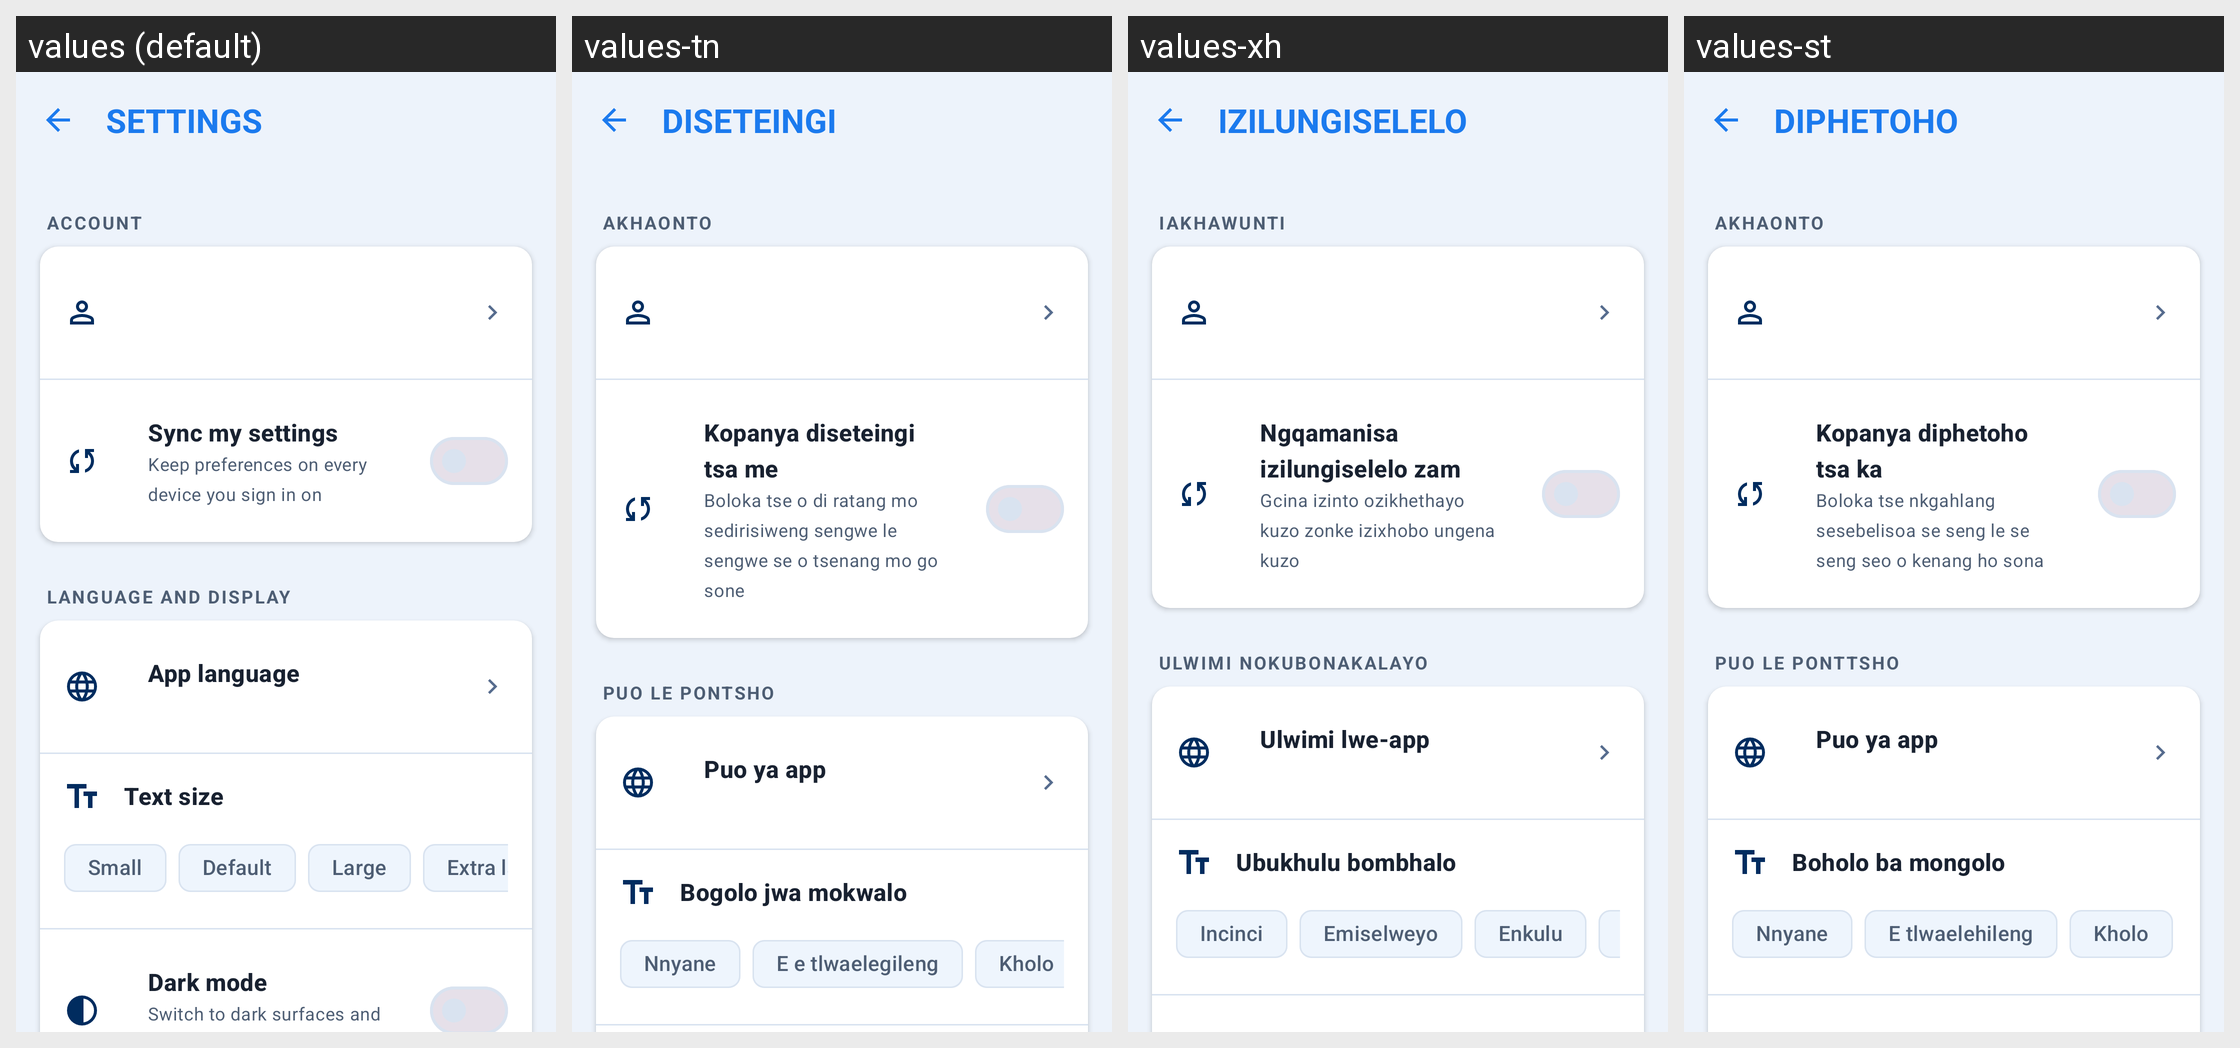

The same Android screen rendered under several of its app's locales, left to right. List the strings drawn on it with the default value and each locale's translation.
Android screen res/layout/activity_settings.xml rendered under 4 locales, left to right: values (default), values-tn, values-xh, values-st. Device: Nexus 5 (rendered at 1080×1920; each locale shown at half size, 540×960, under a caption strip naming it); theme Theme.WitsPath.
Other locales in the repository, not shown: values-af, values-en, values-nr, values-nso, values-ss, values-ts, values-ve, values-zu.
Strings drawn on this screen, with the default value and each locale's value (text and hints the layout hard-codes, and strings that could not be matched under every locale, appear in the picture but are not listed):

settings_title
  values: SETTINGS
  values-tn: DISETEINGI
  values-xh: IZILUNGISELELO
  values-st: DIPHETOHO

settings_section_account
  values: ACCOUNT
  values-tn: AKHAONTO
  values-xh: IAKHAWUNTI
  values-st: AKHAONTO

settings_sync_title
  values: Sync my settings
  values-tn: Kopanya diseteingi tsa me
  values-xh: Ngqamanisa izilungiselelo zam
  values-st: Kopanya diphetoho tsa ka

settings_sync_subtitle
  values: Keep preferences on every device you sign in on
  values-tn: Boloka tse o di ratang mo sedirisiweng sengwe le sengwe se o tsenang mo go sone
  values-xh: Gcina izinto ozikhethayo kuzo zonke izixhobo ungena kuzo
  values-st: Boloka tse nkgahlang sesebelisoa se seng le se seng seo o kenang ho sona

settings_section_language_display
  values: LANGUAGE AND DISPLAY
  values-tn: PUO LE PONTSHO
  values-xh: ULWIMI NOKUBONAKALAYO
  values-st: PUO LE PONTTSHO

settings_language_title
  values: App language
  values-tn: Puo ya app
  values-xh: Ulwimi lwe-app
  values-st: Puo ya app

settings_text_size_title
  values: Text size
  values-tn: Bogolo jwa mokwalo
  values-xh: Ubukhulu bombhalo
  values-st: Boholo ba mongolo

text_size_small
  values: Small
  values-tn: Nnyane
  values-xh: Incinci
  values-st: Nnyane

text_size_default
  values: Default
  values-tn: E e tlwaelegileng
  values-xh: Emiselweyo
  values-st: E tlwaelehileng

text_size_large
  values: Large
  values-tn: Kholo
  values-xh: Enkulu
  values-st: Kholo
